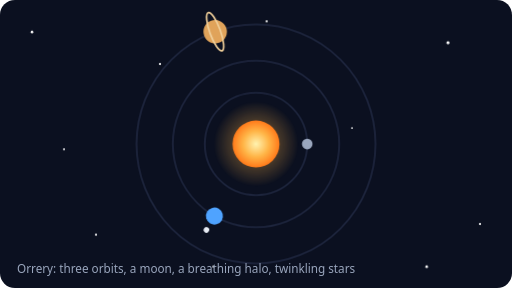
t = 0.00 s
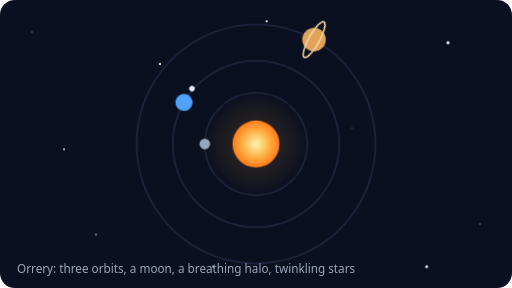
t = 1.50 s
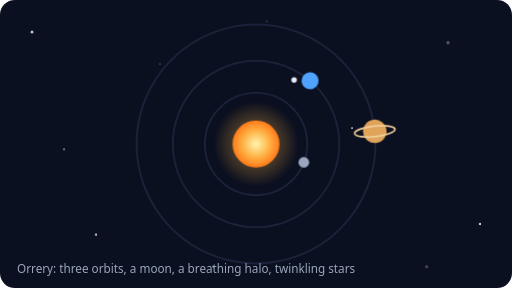
t = 3.18 s
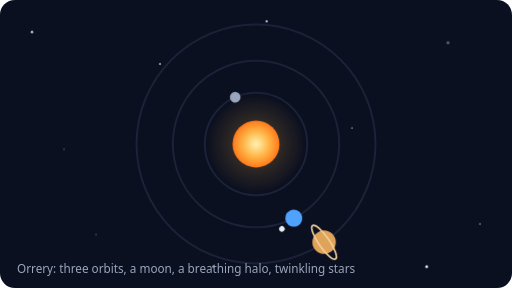
t = 5.05 s
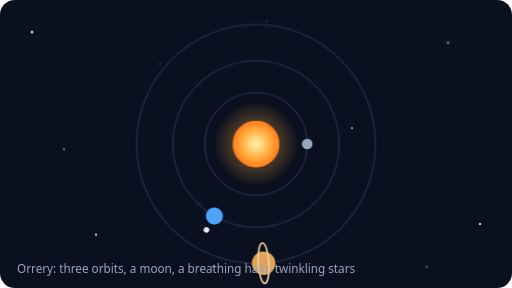
t = 6.00 s
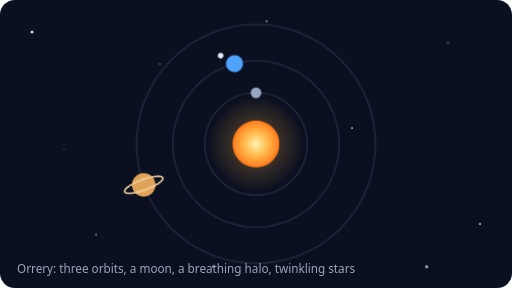
t = 8.25 s

The animated SVG that drew these frames (rendered in a browser with its animation timeline set to each time). Animation: 4 SMIL elements (animateTransform=4), 2 CSS @keyframes rules; frames cover the first 8.25 s, repeats indefinitely.

<svg xmlns="http://www.w3.org/2000/svg" width="480" height="270" viewBox="0 0 480 270">
<style>.tw{animation:tw 2.8s ease-in-out infinite}@keyframes tw{50%{opacity:.15}}
.halo{transform-origin:240px 135px;animation:halo 3s ease-in-out infinite}@keyframes halo{50%{transform:scale(1.25);opacity:.35}}</style>
<defs><radialGradient id="sun"><stop offset="0" stop-color="#fff3b0"/><stop offset=".55" stop-color="#ffb547"/><stop offset="1" stop-color="#ff7a1a"/></radialGradient>
<radialGradient id="glow"><stop offset="0" stop-color="#ffb547" stop-opacity=".55"/><stop offset="1" stop-color="#ffb547" stop-opacity="0"/></radialGradient></defs>
<rect width="480" height="270" rx="14" fill="#0b1020"/><circle cx="30" cy="30" r="1.2" fill="#fff" class="tw" style="animation-delay:0s"/><circle cx="90" cy="220" r="1" fill="#fff" class="tw" style="animation-delay:0.7s"/><circle cx="420" cy="40" r="1.4" fill="#fff" class="tw" style="animation-delay:1.3s"/><circle cx="450" cy="210" r="1" fill="#fff" class="tw" style="animation-delay:0.4s"/><circle cx="250" cy="20" r="1" fill="#fff" class="tw" style="animation-delay:1.9s"/><circle cx="60" cy="140" r="0.9" fill="#fff" class="tw" style="animation-delay:1.1s"/><circle cx="400" cy="250" r="1.2" fill="#fff" class="tw" style="animation-delay:2.2s"/><circle cx="330" cy="120" r="0.8" fill="#fff" class="tw" style="animation-delay:0.2s"/><circle cx="150" cy="60" r="1" fill="#fff" class="tw" style="animation-delay:1.6s"/><circle cx="200" cy="250" r="0.9" fill="#fff" class="tw" style="animation-delay:2.6s"/>
<g fill="none" stroke="#2a3350" stroke-width="1"><circle cx="240" cy="135" r="48"/><circle cx="240" cy="135" r="78"/><circle cx="240" cy="135" r="112"/></g>
<circle class="halo" cx="240" cy="135" r="40" fill="url(#glow)"/>
<circle cx="240" cy="135" r="22" fill="url(#sun)"/>
<g><animateTransform attributeName="transform" type="rotate" from="0 240 135" to="360 240 135" dur="3s" repeatCount="indefinite"/><circle cx="288" cy="135" r="5" fill="#9aa6bd"/></g>
<g><animateTransform attributeName="transform" type="rotate" from="120 240 135" to="480 240 135" dur="6s" repeatCount="indefinite"/><circle cx="318" cy="135" r="8" fill="#4fa3ff"/><g><animateTransform attributeName="transform" type="rotate" from="0 318 135" to="360 318 135" dur="1.2s" repeatCount="indefinite"/><circle cx="333" cy="135" r="2.6" fill="#e8ecf4"/></g></g>
<g><animateTransform attributeName="transform" type="rotate" from="250 240 135" to="610 240 135" dur="11s" repeatCount="indefinite"/><circle cx="352" cy="135" r="11" fill="#e0a35a"/><ellipse cx="352" cy="135" rx="19" ry="5" fill="none" stroke="#f0cf9a" stroke-width="1.6"/></g>
<text x="16" y="256" font-family="system-ui, -apple-system, sans-serif" font-size="11" fill="#9aa6bd">Orrery: three orbits, a moon, a breathing halo, twinkling stars</text>
</svg>
